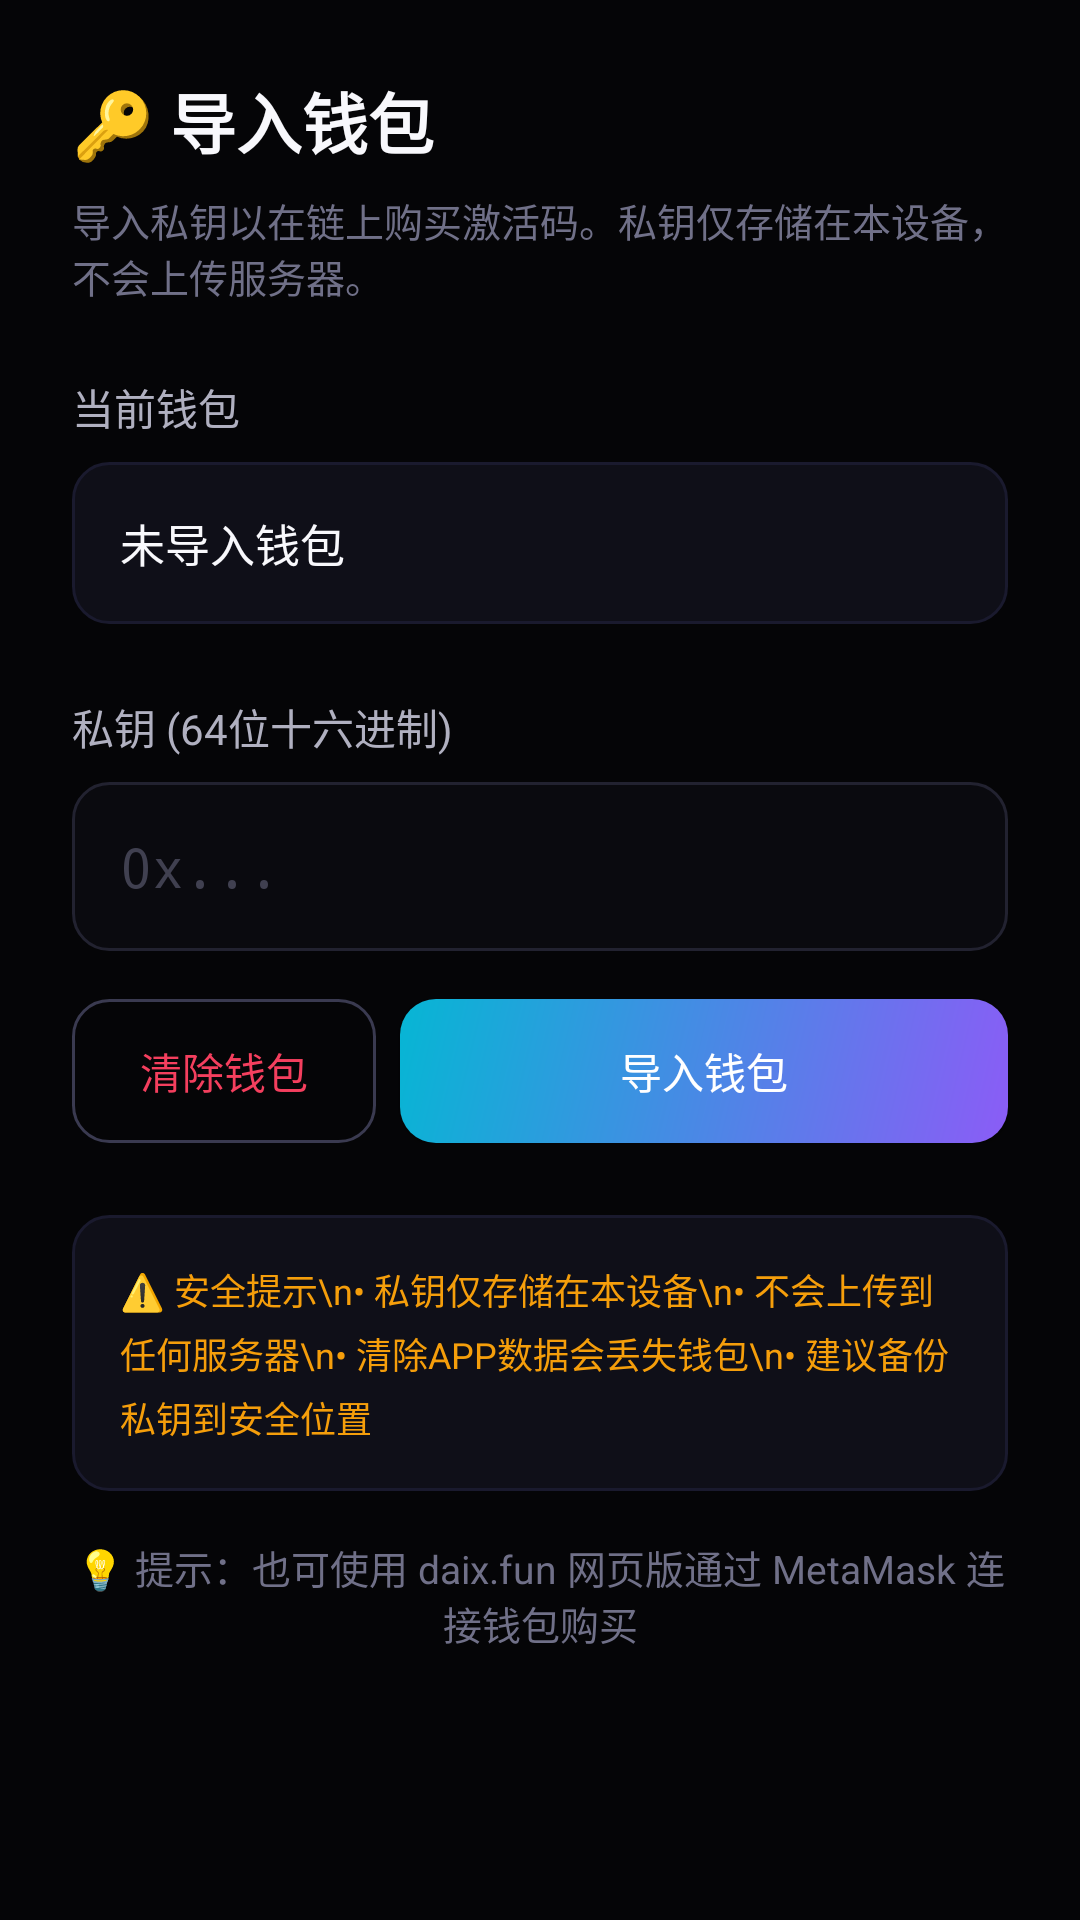

Android layout source for this screen:
<!-- AndroidManifest.xml: application theme Theme.DaixFun -->
<!-- res/layout/activity_wallet.xml -->
<?xml version="1.0" encoding="utf-8"?>
<LinearLayout xmlns:android="http://schemas.android.com/apk/res/android"
    android:layout_width="match_parent"
    android:layout_height="match_parent"
    android:orientation="vertical"
    android:padding="24dp"
    android:background="#050507">

    <TextView
        android:layout_width="wrap_content"
        android:layout_height="wrap_content"
        android:text="🔑 导入钱包"
        android:textColor="#F8F8FC"
        android:textSize="22sp"
        android:textStyle="bold"
        android:layout_marginBottom="8dp" />

    <TextView
        android:layout_width="match_parent"
        android:layout_height="wrap_content"
        android:text="导入私钥以在链上购买激活码。私钥仅存储在本设备，不会上传服务器。"
        android:textColor="#707088"
        android:textSize="13sp"
        android:layout_marginBottom="24dp" />

    <TextView
        android:layout_width="wrap_content"
        android:layout_height="wrap_content"
        android:text="当前钱包"
        android:textColor="#B0B0C0"
        android:textSize="14sp"
        android:layout_marginBottom="8dp" />

    <TextView
        android:id="@+id/wallet_info"
        android:layout_width="match_parent"
        android:layout_height="wrap_content"
        android:text="未导入钱包"
        android:textColor="#F8F8FC"
        android:textSize="15sp"
        android:background="@drawable/card_bg"
        android:padding="16dp"
        android:layout_marginBottom="24dp" />

    <TextView
        android:layout_width="wrap_content"
        android:layout_height="wrap_content"
        android:text="私钥 (64位十六进制)"
        android:textColor="#B0B0C0"
        android:textSize="14sp"
        android:layout_marginBottom="8dp" />

    <EditText
        android:id="@+id/edit_private_key"
        android:layout_width="match_parent"
        android:layout_height="wrap_content"
        android:hint="0x..."
        android:inputType="textPassword"
        android:textColor="#F8F8FC"
        android:textColorHint="#404050"
        android:background="@drawable/edit_bg"
        android:padding="16dp"
        android:fontFamily="monospace"
        android:layout_marginBottom="16dp" />

    <LinearLayout
        android:layout_width="match_parent"
        android:layout_height="wrap_content"
        android:orientation="horizontal">

        <Button
            android:id="@+id/btn_clear"
            android:layout_width="0dp"
            android:layout_height="48dp"
            android:layout_weight="1"
            android:text="清除钱包"
            android:background="@drawable/btn_outline_bg"
            android:textColor="#F43F5E"
            android:layout_marginEnd="8dp" />

        <Button
            android:id="@+id/btn_import"
            android:layout_width="0dp"
            android:layout_height="48dp"
            android:layout_weight="2"
            android:text="导入钱包"
            android:background="@drawable/btn_primary_bg"
            android:textColor="#FFFFFF" />

    </LinearLayout>

    <TextView
        android:layout_width="match_parent"
        android:layout_height="wrap_content"
        android:text="⚠️ 安全提示\n• 私钥仅存储在本设备\n• 不会上传到任何服务器\n• 清除APP数据会丢失钱包\n• 建议备份私钥到安全位置"
        android:textColor="#F59E0B"
        android:textSize="12sp"
        android:lineSpacingExtra="4dp"
        android:layout_marginTop="24dp"
        android:background="@drawable/card_bg"
        android:padding="16dp" />

    <TextView
        android:layout_width="match_parent"
        android:layout_height="wrap_content"
        android:text="💡 提示：也可使用 daix.fun 网页版通过 MetaMask 连接钱包购买"
        android:textColor="#707088"
        android:textSize="13sp"
        android:layout_marginTop="16dp"
        android:gravity="center" />

</LinearLayout>
<!-- resources referenced by this layout -->
<resources>
  <!-- drawable btn_outline_bg (drawable) -->
  <?xml version="1.0" encoding="utf-8"?>
  <shape xmlns:android="http://schemas.android.com/apk/res/android" android:shape="rectangle">
      <solid android:color="#00000000" />
      <corners android:radius="12dp" />
      <stroke android:width="1dp" android:color="#3A3A50" />
  </shape>
  <!-- drawable btn_primary_bg (drawable) -->
  <?xml version="1.0" encoding="utf-8"?>
  <shape xmlns:android="http://schemas.android.com/apk/res/android" android:shape="rectangle">
      <gradient android:startColor="#8B5CF6" android:endColor="#06B6D4" android:angle="135" />
      <corners android:radius="12dp" />
  </shape>
  <!-- drawable card_bg (drawable) -->
  <?xml version="1.0" encoding="utf-8"?>
  <shape xmlns:android="http://schemas.android.com/apk/res/android"
      android:shape="rectangle">
      <solid android:color="#0F0F18" />
      <corners android:radius="12dp" />
      <stroke android:width="1dp" android:color="#1A1A2E" />
  </shape>
  <!-- drawable edit_bg (drawable) -->
  <?xml version="1.0" encoding="utf-8"?>
  <shape xmlns:android="http://schemas.android.com/apk/res/android" android:shape="rectangle">
      <solid android:color="#0A0A0F" />
      <corners android:radius="12dp" />
      <stroke android:width="1dp" android:color="#222230" />
  </shape>
  <style name="Theme.DaixFun" parent="Theme.MaterialComponents.NoActionBar">
          <item name="android:fitsSystemWindows">true</item>
          <item name="android:windowLightStatusBar">false</item>
          <item name="colorPrimary">#8B5CF6</item>
          <item name="colorPrimaryDark">#050507</item>
          <item name="colorAccent">#06B6D4</item>
          <item name="android:windowBackground">#050507</item>
          <item name="android:statusBarColor">#050507</item>
          <item name="android:navigationBarColor">#050507</item>
          <item name="android:textColorPrimary">#F8F8FC</item>
          <item name="android:textColorSecondary">#B0B0C0</item>
      </style>
</resources>
